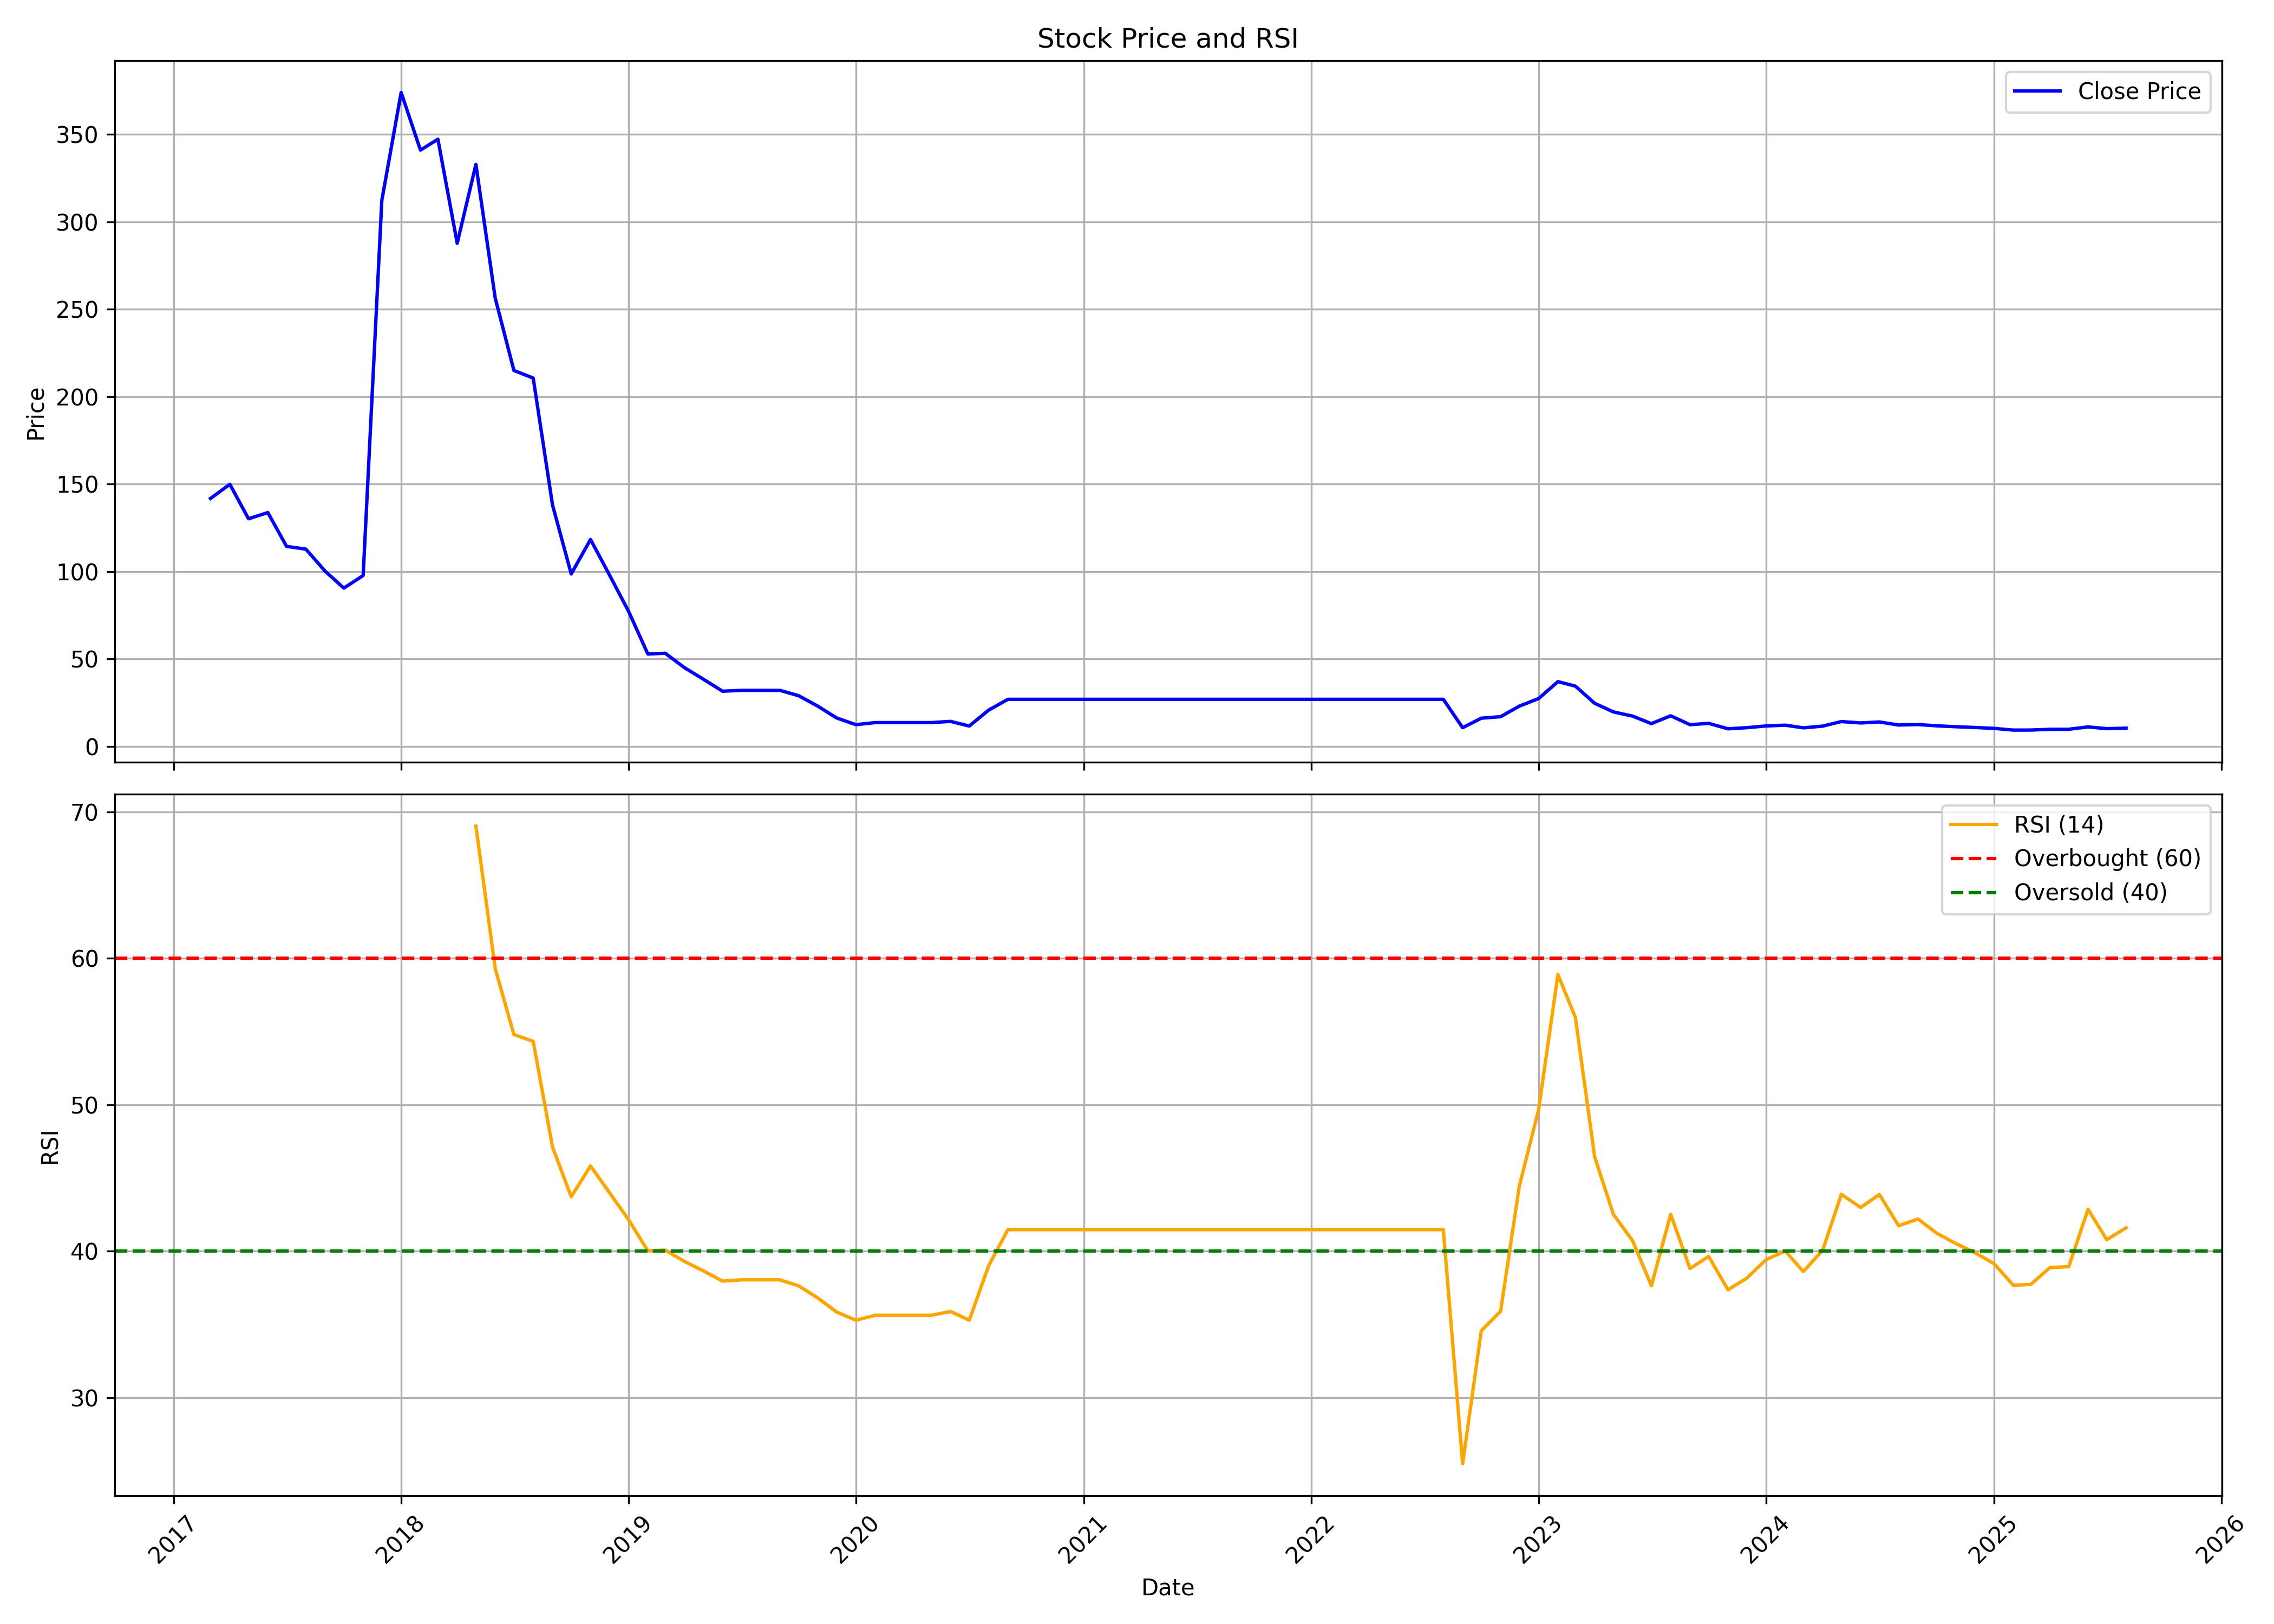

The data file committed next to this chart (first rows):
, date, symbol, open, high, low, close, volume, rsi
0, 2017-03-01, GVPTECH, 182.2, 182.2, 119.9, 141.8, 332000, 
1, 2017-04-01, GVPTECH, 144, 195, 143.9, 149.9, 142000, 
2, 2017-05-01, GVPTECH, 149.9, 158.7, 126.4, 130.1, 290000, 
3, 2017-06-01, GVPTECH, 132.1, 143.7, 89.23, 133.7, 343000, 
4, 2017-07-01, GVPTECH, 134.1, 151.7, 108.7, 114.4, 147000, 
5, 2017-08-01, GVPTECH, 114.4, 128, 80.85, 112.8, 233000, 
6, 2017-09-01, GVPTECH, 112.8, 119.9, 75.13, 100.2, 228000, 
7, 2017-10-01, GVPTECH, 100.2, 106.2, 83.8, 90.51, 50000, 
8, 2017-11-01, GVPTECH, 88.73, 101.7, 75.42, 97.71, 125000, 
9, 2017-12-01, GVPTECH, 114.4, 312.2, 114.4, 312.2, 875000, 
10, 2018-01-01, GVPTECH, 327.8, 397.3, 308, 373.9, 569000, 
11, 2018-02-01, GVPTECH, 373.7, 390.4, 296.8, 340.9, 740000, 
12, 2018-03-01, GVPTECH, 354.7, 393.8, 318, 347.1, 941000, 
13, 2018-04-01, GVPTECH, 354.9, 410.7, 276.4, 287.7, 608000, 
14, 2018-05-01, GVPTECH, 287.7, 344.8, 218.9, 332.8, 474500, 69.04
15, 2018-06-01, GVPTECH, 325.4, 345.1, 256.3, 256.3, 233500, 59.31
16, 2018-07-01, GVPTECH, 254.4, 256.3, 203.4, 214.9, 57500, 54.8
17, 2018-08-01, GVPTECH, 214.9, 250.4, 177.5, 210.6, 344500, 54.33
18, 2018-09-01, GVPTECH, 197.7, 215.7, 130.1, 138, 25000, 47.12
19, 2018-10-01, GVPTECH, 138, 138, 93.27, 98.59, 92500, 43.72
20, 2018-11-01, GVPTECH, 93.76, 123.1, 88.93, 118.3, 70500, 45.82
21, 2018-12-01, GVPTECH, 116.3, 119.3, 92.09, 98.3, 30000, 44.02
22, 2019-01-01, GVPTECH, 98.3, 101.1, 76.51, 77.3, 92500, 42.15
23, 2019-02-01, GVPTECH, 73.55, 73.55, 52.45, 52.85, 97500, 40.02
24, 2019-03-01, GVPTECH, 52.85, 57.97, 49.49, 53.24, 109000, 40.08
25, 2019-04-01, GVPTECH, 50.58, 51.27, 39.24, 44.96, 60500, 39.3
26, 2019-05-01, GVPTECH, 44.96, 47.32, 36.48, 38.45, 124000, 38.66
27, 2019-06-01, GVPTECH, 38.45, 38.45, 31.55, 31.55, 4000, 37.96
28, 2019-07-01, GVPTECH, 31.55, 32.04, 29.97, 32.04, 3500, 38.04
29, 2019-08-01, GVPTECH, 32.04, 32.04, 32.04, 32.04, 0, 38.04
30, 2019-09-01, GVPTECH, 32.04, 32.04, 32.04, 32.04, 1000, 38.04
31, 2019-10-01, GVPTECH, 32.04, 32.04, 28.99, 28.99, 4000, 37.64
32, 2019-11-01, GVPTECH, 28.99, 28.99, 22.97, 22.97, 1000, 36.8
33, 2019-12-01, GVPTECH, 22.97, 22.97, 16.27, 16.27, 33000, 35.85
34, 2020-01-01, GVPTECH, 16.27, 16.96, 11.83, 12.42, 20500, 35.28
35, 2020-02-01, GVPTECH, 12.42, 13.61, 12.42, 13.61, 1500, 35.62
36, 2020-03-01, GVPTECH, 13.61, 13.61, 13.61, 13.61, 12500, 35.62
37, 2020-04-01, GVPTECH, 13.61, 13.61, 13.61, 13.61, 0, 35.62
38, 2020-05-01, GVPTECH, 13.61, 13.61, 13.61, 13.61, 0, 35.62
39, 2020-06-01, GVPTECH, 13.61, 14.3, 10.45, 14.3, 31000, 35.88
40, 2020-07-01, GVPTECH, 14.99, 19.72, 11.63, 11.63, 69000, 35.29
41, 2020-08-01, GVPTECH, 11.63, 20.7, 10.85, 20.7, 39000, 39
42, 2020-09-01, GVPTECH, 20.7, 27.7, 20.7, 26.92, 20500, 41.47
43, 2020-10-01, GVPTECH, 26.92, 26.92, 26.92, 26.92, 0, 41.47
44, 2020-11-01, GVPTECH, 26.92, 26.92, 26.92, 26.92, 0, 41.47
45, 2020-12-01, GVPTECH, 26.92, 26.92, 26.92, 26.92, 0, 41.47
46, 2021-01-01, GVPTECH, 26.92, 26.92, 26.92, 26.92, 0, 41.47
47, 2021-02-01, GVPTECH, 26.92, 26.92, 26.92, 26.92, 0, 41.47
48, 2021-03-01, GVPTECH, 26.92, 26.92, 26.92, 26.92, 0, 41.47
49, 2021-04-01, GVPTECH, 26.92, 26.92, 26.92, 26.92, 0, 41.47
50, 2021-05-01, GVPTECH, 26.92, 26.92, 26.92, 26.92, 0, 41.47
51, 2021-06-01, GVPTECH, 26.92, 26.92, 26.92, 26.92, 0, 41.47
52, 2021-07-01, GVPTECH, 26.92, 26.92, 26.92, 26.92, 0, 41.47
53, 2021-08-01, GVPTECH, 26.92, 26.92, 26.92, 26.92, 0, 41.47
54, 2021-09-01, GVPTECH, 26.92, 26.92, 26.92, 26.92, 0, 41.47
55, 2021-10-01, GVPTECH, 26.92, 26.92, 26.92, 26.92, 0, 41.47
56, 2021-11-01, GVPTECH, 26.92, 26.92, 26.92, 26.92, 0, 41.47
57, 2021-12-01, GVPTECH, 26.92, 26.92, 26.92, 26.92, 0, 41.47
58, 2022-01-01, GVPTECH, 26.92, 26.92, 26.92, 26.92, 0, 41.47
59, 2022-02-01, GVPTECH, 26.92, 26.92, 26.92, 26.92, 0, 41.47
... 42 more rows
